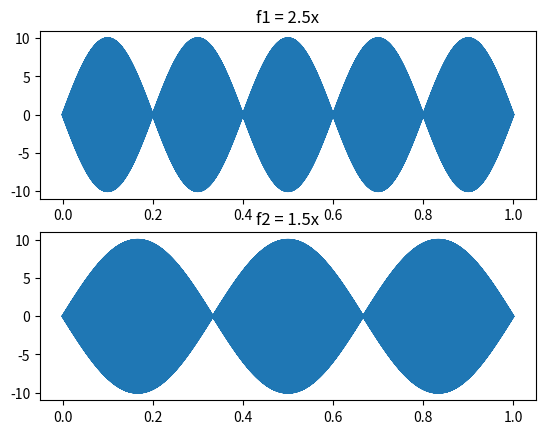

This chart was generated by the following Python code:
import numpy as np
from scipy.io.wavfile import write
import matplotlib.pyplot as plt

fs = 10000
samplerate1 = 2.5*fs
samplerate2 = 1.5*fs

t = np.linspace(0., 1., fs)

amplitude = 10

data1 = amplitude * np.sin(2. * np.pi * samplerate1 * t)

data2 = amplitude * np.sin(2. * np.pi * samplerate2 * t)

fig, axs = plt.subplots(2)
axs[0].plot(t, data1)
axs[0].set_title('f1 = 2.5x')
axs[1].plot(t, data2)
axs[1].set_title('f2 = 1.5x')

plt.show()    

write("f1_1.wav",int(samplerate1),data1)
write("f1_2.wav",int(samplerate2),data2)